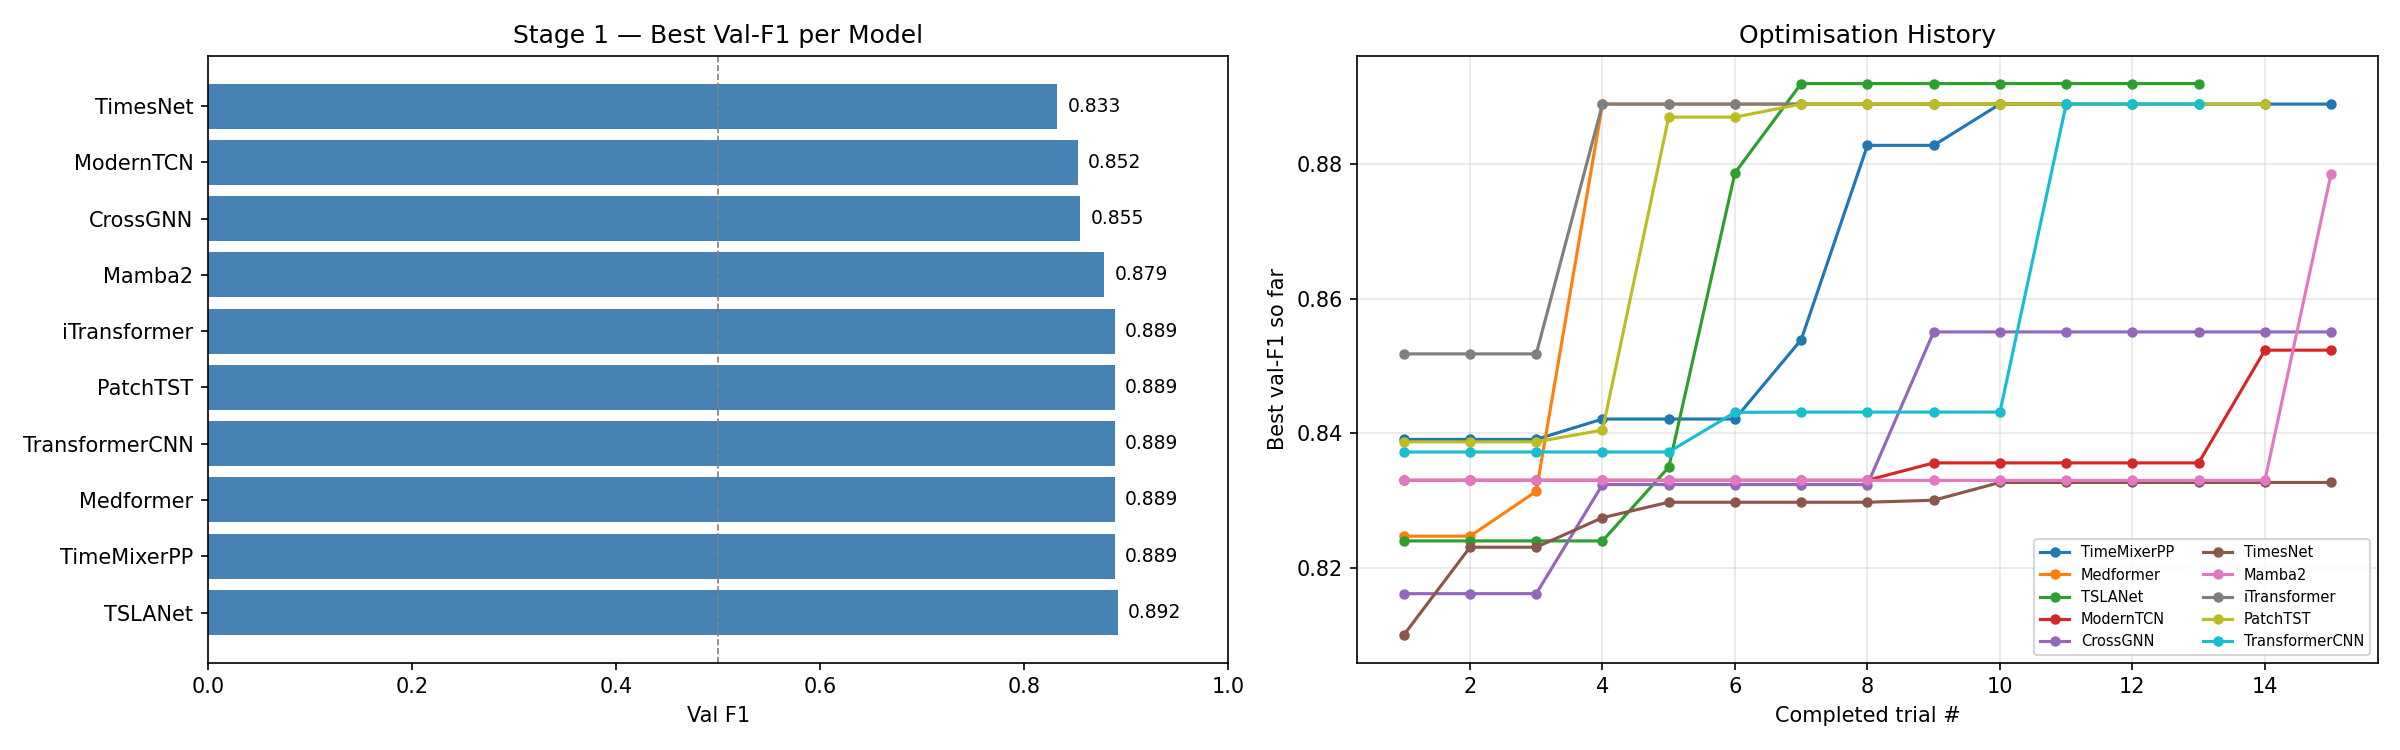

Data behind this chart, as committed beside it:
model, val_f1, trial_no, lr, wd, dropout, bs, d_model, n_blocks, k_periods, n_heads, e4_accuracy, e4_f1, e4_precision, e4_recall, e4_auroc, n_layers, d_state, d_ff, n_conv_layers, cnn_kernel
TSLANet, 0.8919, 6, 0.007473, 4.560962325101608e-05, 0.24, 64, 256, 4.0, , , , , , , , , , , , 
TimeMixerPP, 0.8889, 9, 0.009294, 5.834152927455556e-05, 0.1677, 32, 256, 4.0, 2.0, 2.0, , , , , , , , , , 
Medformer, 0.8889, 3, 0.001329, 0.0007058, 0.1691, 64, 256, , , 2.0, , , , , , 4.0, , , , 
TransformerCNN, 0.8889, 11, 0.007664, 0.001882, 0.3217, 64, 128, , , 2.0, , , , , , 3.0, , 128.0, 1.0, 7.0
PatchTST, 0.8889, 6, 0.006671, 0.0007721, 0.03441, 32, 128, , , 4.0, , , , , , 3.0, , 128.0, , 
iTransformer, 0.8889, 3, 0.001518, 0.003343, 0.2089, 32, 128, , , 2.0, , , , , , 4.0, , 128.0, , 
Mamba2, 0.8786, 14, 0.006931, 0.0004224, 0.01641, 64, 32, , , , , , , , , 3.0, 32.0, , , 
CrossGNN, 0.855, 8, 0.006526, 0.005438, 0.261, 64, 64, , , , , , , , , 3.0, , , , 
ModernTCN, 0.8523, 13, 0.002149, 0.003431, 0.2047, 32, 256, 1.0, , , , , , , , , , , , 
TimesNet, 0.8327, 9, 0.001348, 6.249169086603903e-05, 0.3013, 128, 128, 3.0, 4.0, , , , , , , , , , , 
